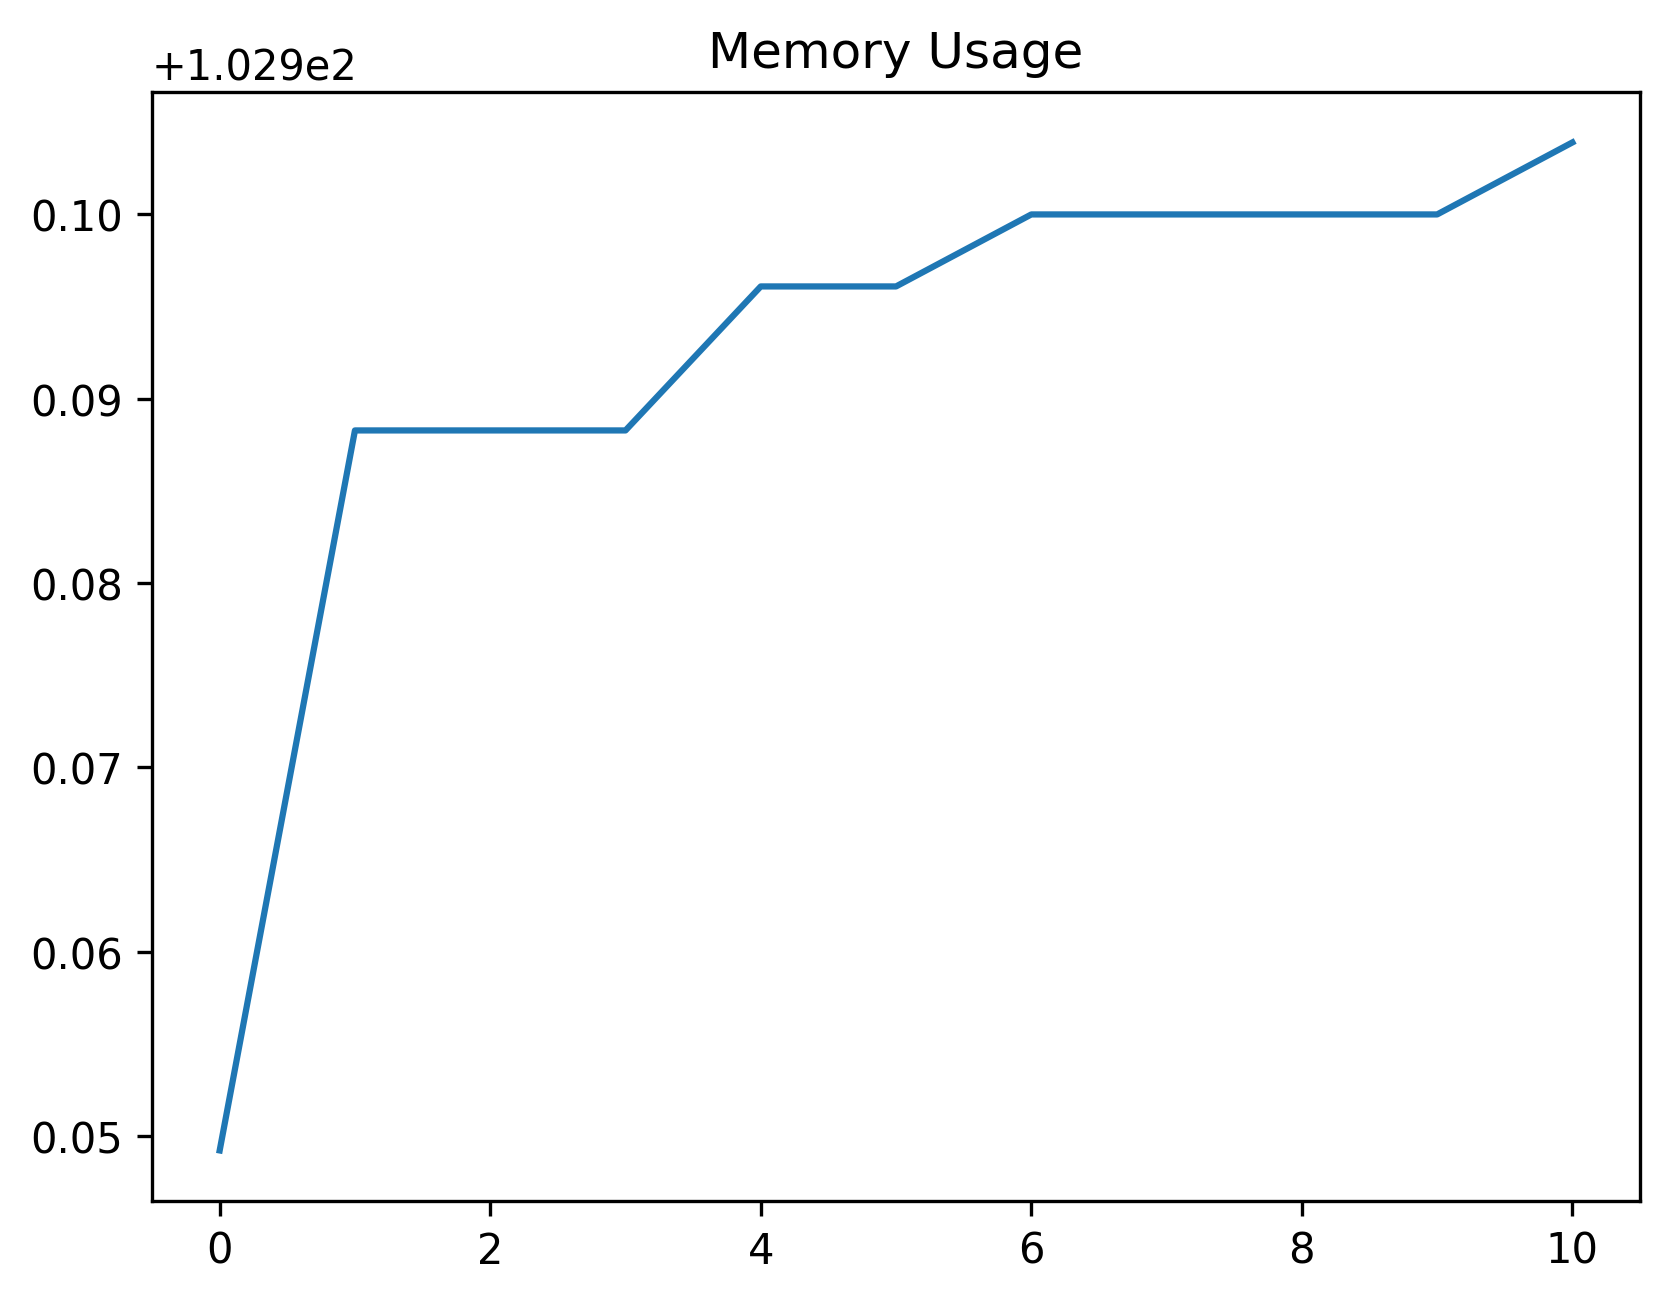

The table this chart was drawn from, first rows:
date_time, name, memory
2024-02-07 10:32:53.291483, start, 102.9
2024-02-07 10:32:53.758735, click_development_azure_account_button, 103
2024-02-07 10:32:54.287318, wait_for_login_tab_to_open_two_items, 103
2024-02-07 10:32:54.292994, swap_to_new_tab, 103
2024-02-07 10:32:55.626446, wait_for_user_name, 103
2024-02-07 10:32:56.239706, fill_in_user_name, 103
2024-02-07 10:32:56.904744, for_password_element, 103.0
2024-02-07 10:32:57.887906, fill_in_password, 103.0
2024-02-07 10:32:58.852542, stay_signed_in, 103.0
2024-02-07 10:32:58.871876, switch_to_default, 103.0
2024-02-07 10:33:02.243236, wait_for_main, 103
